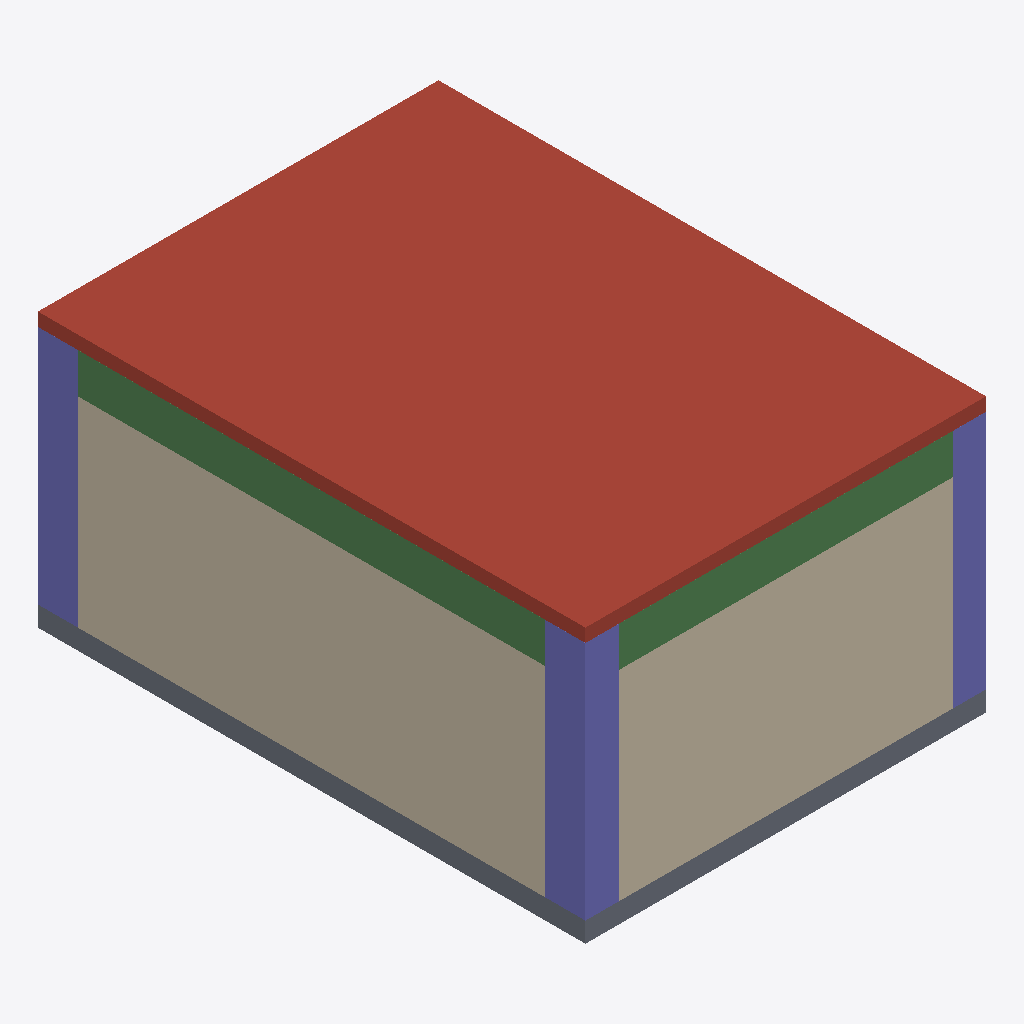
Isometric view of an IFC building model (IFC-SPF (STEP), schema IFC4, length unit millimetre), seen from the south-west, elements coloured by IFC class: 3 columns (violet), 2 walls (beige), 2 beams (green), 1 roof (red-brown), 1 slab (grey).
Extent 6.0 m × 8.2 m × 4.1 m (x, y, z). Storeys (1): My Storey at 0.00 m. Elements (14): 4 IfcBeam, 4 IfcColumn, 4 IfcWall, 2 IfcSlab.

HEADER;
FILE_DESCRIPTION(('ViewDefinition[DesignTransferView]'),'2;1');
FILE_NAME('ifcspace.ifc','2023-12-05T05:49:14+05:30',(''),(''),'IfcOpenShell v0.7.0-6c9e130ca','BlenderBIM [number]-6216ee9','');
FILE_SCHEMA(('IFC4'));
ENDSEC;
DATA;
#1=IFCPROJECT('3oxb0Lhd9428FFM6eP9Rk3',$,'My Project',$,$,$,$,(#14,#26),#9);
#30=IFCSITE('2JL5fGxpXAl9hber_0uS$h',$,'My Site',$,$,#53,$,$,$,$,$,$,$,$);
#36=IFCBUILDING('0aXhvJknn9$fpHiw80bbU5',$,'My Building',$,$,#59,$,$,$,$,$,$);
#42=IFCBUILDINGSTOREY('3Lhd1X6D95MfDUtJElucBs',$,'My Storey',$,$,#65,$,$,$,$);
#1438=IFCSLAB('1f07Ptyy12BuUjo8cSckcb',$,'Slab.001',$,$,#1987,#1449,$,.ROOF.);
#1370=IFCWALL('2aiglIFWzBkBwT$ao42yWC',$,'Wall',$,$,#1922,#1376,$,$);
#1242=IFCWALL('0BMMkSZ3b6DehiQv1hmXI_',$,'Wall',$,$,#1886,#1249,$,$);
#1222=IFCSLAB('2efEg_7i577vCqQU3xp_yj',$,'Slab',$,$,#1231,#1238,$,.BASESLAB.);
#1558=IFCBEAM('1ZTx1FW218GhxsWHtWiLei',$,'Beam',$,$,#1835,#1570,$,$);
#1649=IFCCOLUMN('1DlOuiYIT8yvmdJEiyUUy3',$,'Column',$,$,#1676,#1661,$,$);
#1923=IFCBEAM('25MSmfdrDD$vIlyRPqLdpV',$,'Beam',$,$,#1992,#1934,$,$);
#1700=IFCCOLUMN('06hGe5rCjEmx8xWAigexid',$,'Column',$,$,#1765,#1711,$,$);
#1677=IFCCOLUMN('2bNHC6PKL5zPopDi124OeV',$,'Column',$,$,#1727,#1688,$,$);
ENDSEC;